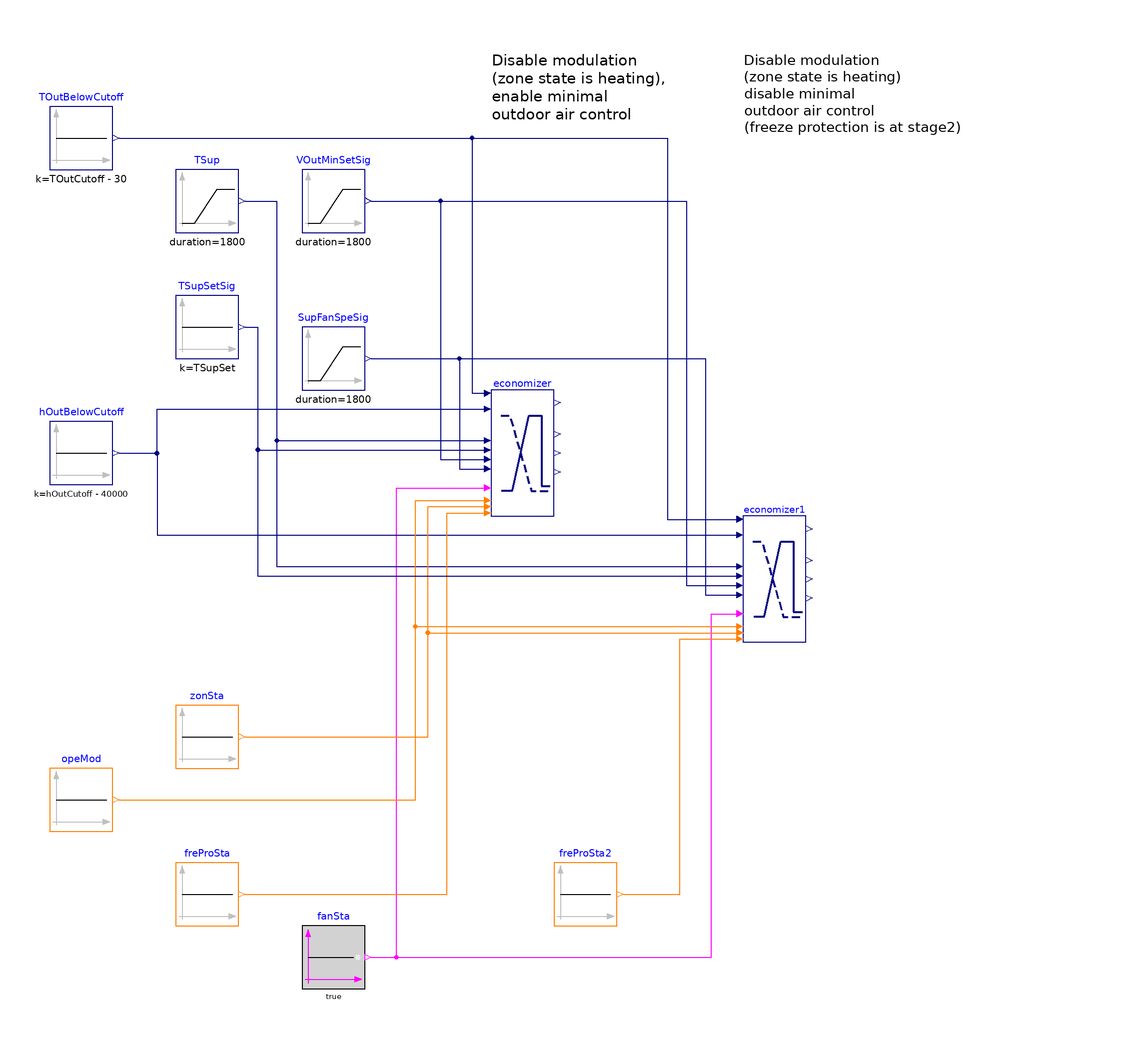

Above is the diagram view of the following Modelica model: its components placed by their Placement annotations and its connect equations drawn as lines.

model Controller_Disable
  "Validation model for disabling the single zone VAV AHU economizer modulation and damper position limit control loops"

  BuildingsLite.Controls.OBC.ASHRAE.G36.AHUs.SingleZone.VAV.Economizers.Controller economizer(
    final eneStd=BuildingsLite.Controls.OBC.ASHRAE.G36.Types.EnergyStandard.ASHRAE90_1,
    final ecoHigLimCon=BuildingsLite.Controls.OBC.ASHRAE.G36.Types.ControlEconomizer.FixedEnthalpyWithFixedDryBulb,
    final ashCliZon=BuildingsLite.Controls.OBC.ASHRAE.G36.Types.ASHRAEClimateZone.Zone_1A,
    final supFanSpe_min=supFanSpe_min,
    final supFanSpe_max=supFanSpe_max,
    final VOutMin_flow=VOutMin_flow,
    final VOutDes_flow=VOutDes_flow) "Single zone VAV AHU economizer"
    annotation (Placement(transformation(extent={{20,0},{40,40}})));

  BuildingsLite.Controls.OBC.ASHRAE.G36.AHUs.SingleZone.VAV.Economizers.Controller economizer1(
    final eneStd=BuildingsLite.Controls.OBC.ASHRAE.G36.Types.EnergyStandard.ASHRAE90_1,
    final ecoHigLimCon=BuildingsLite.Controls.OBC.ASHRAE.G36.Types.ControlEconomizer.FixedEnthalpyWithFixedDryBulb,
    final ashCliZon=BuildingsLite.Controls.OBC.ASHRAE.G36.Types.ASHRAEClimateZone.Zone_1A,
    final supFanSpe_min=supFanSpe_min,
    final supFanSpe_max=supFanSpe_max,
    final VOutMin_flow=VOutMin_flow,
    final VOutDes_flow=VOutDes_flow) "Single zone VAV AHU economizer"
    annotation (Placement(transformation(extent={{100,-40},{120,0}})));

protected
  final parameter Real TOutCutoff(
    final unit="K",
    final displayUnit="degC",
    final quantity="ThermodynamicTemperature")=297.15
    "Outdoor temperature high limit cutoff";
  final parameter Real hOutCutoff(
    final unit="J/kg",
    final quantity="SpecificEnergy")=65100
    "Outdoor air enthalpy high limit cutoff";
  final parameter Real TSupSet(
    final unit="K",
    final displayUnit="degC",
    final quantity="ThermodynamicTemperature")=291.15
    "Supply air temperature setpoint";
  final parameter Real supFanSpe_min(
    final min=0,
    final max=1,
    final unit="1")=0.1 "Minimum supply fan operation speed";
  final parameter Real supFanSpe_max(
    final min=0,
    final max=1,
    final unit="1")=0.9 "Maximum supply fan operation speed";
  final parameter Real VOutMin_flow(
    final unit="m3/s",
    final quantity="VolumeFlowRate")=1.0
    "Calculated minimum outdoor airflow rate";
  final parameter Real VOutDes_flow(
    final unit="m3/s",
    final quantity="VolumeFlowRate")=2.0
    "Calculated design outdoor airflow rate";

  BuildingsLite.Controls.OBC.CDL.Logical.Sources.Constant fanSta(
    final k=true) "Fan is on"
    annotation (Placement(transformation(extent={{-40,-150},{-20,-130}})));
  BuildingsLite.Controls.OBC.CDL.Integers.Sources.Constant freProSta(
    final k=BuildingsLite.Controls.OBC.ASHRAE.G36.Types.FreezeProtectionStages.stage0)
    "Freeze protection stage is 0"
    annotation (Placement(transformation(extent={{-80,-130},{-60,-110}})));
  BuildingsLite.Controls.OBC.CDL.Integers.Sources.Constant zonSta(
    final k=BuildingsLite.Controls.OBC.ASHRAE.G36.Types.ZoneStates.heating)
    "Zone State is heating"
    annotation (Placement(transformation(extent={{-80,-80},{-60,-60}})));
  BuildingsLite.Controls.OBC.CDL.Integers.Sources.Constant opeMod(
    final k=BuildingsLite.Controls.OBC.ASHRAE.G36.Types.OperationModes.occupied)
     "AHU operation mode is Occupied"
    annotation (Placement(transformation(extent={{-120,-100},{-100,-80}})));
  BuildingsLite.Controls.OBC.CDL.Reals.Sources.Constant hOutBelowCutoff(
    final k=hOutCutoff - 40000)
    "Outdoor air enthalpy is below the cutoff"
    annotation (Placement(transformation(extent={{-120,10},{-100,30}})));
  BuildingsLite.Controls.OBC.CDL.Reals.Sources.Constant TSupSetSig(
    final k=TSupSet) "Heating supply air temperature setpoint"
    annotation (Placement(transformation(extent={{-80,50},{-60,70}})));
  BuildingsLite.Controls.OBC.CDL.Integers.Sources.Constant freProSta2(
    final k=BuildingsLite.Controls.OBC.ASHRAE.G36.Types.FreezeProtectionStages.stage2)
    "Freeze protection stage is 2"
    annotation (Placement(transformation(extent={{40,-130},{60,-110}})));
  BuildingsLite.Controls.OBC.CDL.Reals.Sources.Constant TOutBelowCutoff(
    final k=TOutCutoff - 30)
    "Outdoor air temperature is below the cutoff"
    annotation (Placement(transformation(extent={{-120,110},{-100,130}})));
  BuildingsLite.Controls.OBC.CDL.Reals.Sources.Ramp TSup(
    final height=4,
    final offset=TSupSet - 2,
    final duration=1800) "Supply air temperature"
    annotation (Placement(transformation(extent={{-80,90},{-60,110}})));
  BuildingsLite.Controls.OBC.CDL.Reals.Sources.Ramp VOutMinSetSig(
    final duration=1800,
    final offset=VOutMin_flow,
    final height=VOutDes_flow - VOutMin_flow)
    "Minimum outdoor airflow setpoint"
    annotation (Placement(transformation(extent={{-40,90},{-20,110}})));
  BuildingsLite.Controls.OBC.CDL.Reals.Sources.Ramp SupFanSpeSig(
    final duration=1800,
    final offset=supFanSpe_min,
    final height=supFanSpe_max - supFanSpe_min) "Supply fan speed signal"
    annotation (Placement(transformation(extent={{-40,40},{-20,60}})));

equation
  connect(fanSta.y, economizer.u1SupFan) annotation (Line(points={{-18,-140},{-10,
          -140},{-10,9},{18,9}}, color={255,0,255}));
  connect(hOutBelowCutoff.y, economizer.hOut)
    annotation (Line(points={{-98,20},{-86,20},{-86,34},{18,34}}, color={0,0,127}));
  connect(TSup.y, economizer.TAirSup) annotation (Line(points={{-58,100},{-48,100},
          {-48,24},{18,24}}, color={0,0,127}));
  connect(TOutBelowCutoff.y, economizer1.TOut)
    annotation (Line(points={{-98,120},{76,120},{76,-1},{98,-1}},  color={0,0,127}));
  connect(hOutBelowCutoff.y, economizer1.hOut)
    annotation (Line(points={{-98,20},{-86,20},{-86,-6},{98,-6}},
    color={0,0,127}));
  connect(TSup.y, economizer1.TAirSup) annotation (Line(points={{-58,100},{-48,100},
          {-48,-16},{98,-16}}, color={0,0,127}));
  connect(fanSta.y, economizer1.u1SupFan) annotation (Line(points={{-18,-140},{90,
          -140},{90,-31},{98,-31}}, color={255,0,255}));
  connect(freProSta2.y, economizer1.uFreProSta)
    annotation (Line(points={{62,-120},{80,-120},{80,-39},{98,-39}}, color={255,127,0}));
  connect(zonSta.y, economizer.uZonSta)
    annotation (Line(points={{-58,-70},{0,-70},{0,3},{18,3}},   color={255,127,0}));
  connect(opeMod.y, economizer.uOpeMod)
    annotation (Line(points={{-98,-90},{-4,-90},{-4,5},{18,5}}, color={255,127,0}));
  connect(opeMod.y, economizer1.uOpeMod)
    annotation (Line(points={{-98,-90},{-4,-90},{-4,-35},{98,-35}}, color={255,127,0}));
  connect(zonSta.y, economizer1.uZonSta)
    annotation (Line(points={{-58,-70},{0,-70},{0,-37},{98,-37}},   color={255,127,0}));
  connect(VOutMinSetSig.y, economizer.VOutMinSet_flow)
    annotation (Line(points={{-18,100},{4,100},{4,18},{18,18}}, color={0,0,127}));
  connect(SupFanSpeSig.y, economizer.uSupFan_actual) annotation (Line(points={{
          -18,50},{10,50},{10,15},{18,15}}, color={0,0,127}));
  connect(VOutMinSetSig.y, economizer1.VOutMinSet_flow)
    annotation (Line(points={{-18,100},{82,100},{82,-22},{98,-22}}, color={0,0,127}));
  connect(SupFanSpeSig.y, economizer1.uSupFan_actual) annotation (Line(points={
          {-18,50},{88,50},{88,-25},{98,-25}}, color={0,0,127}));
  connect(freProSta.y, economizer.uFreProSta) annotation (Line(points={{-58,-120},
          {6,-120},{6,1},{18,1}}, color={255,127,0}));
  connect(TSupSetSig.y, economizer1.TSupHeaEcoSet) annotation (Line(points={{-58,
          60},{-54,60},{-54,-19},{98,-19}}, color={0,0,127}));
  connect(TOutBelowCutoff.y, economizer.TOut) annotation (Line(points={{-98,120},
          {14,120},{14,39},{18,39}}, color={0,0,127}));
  connect(TSupSetSig.y, economizer.TSupHeaEcoSet) annotation (Line(points={{-58,
          60},{-54,60},{-54,21},{18,21}}, color={0,0,127}));
annotation (
    experiment(StopTime=1800.0, Tolerance=1e-06),
  __Dymola_Commands(file="modelica://Buildings/Resources/Scripts/Dymola/Controls/OBC/ASHRAE/G36/AHUs/SingleZone/VAV/Economizers/Validation/Controller_Disable.mos"
    "Simulate and plot"),
  Icon(graphics={
        Ellipse(lineColor = {75,138,73},
                fillColor={255,255,255},
                fillPattern = FillPattern.Solid,
                extent={{-100,-100},{100,100}}),
        Polygon(lineColor = {0,0,255},
                fillColor = {75,138,73},
                pattern = LinePattern.None,
                fillPattern = FillPattern.Solid,
                points={{-36,58},{64,-2},{-36,-62},{-36,58}})}), Diagram(
        coordinateSystem(preserveAspectRatio=false, extent={{-140,-160},{220,160}}),
        graphics={
        Text(
          extent={{20,148},{166,124}},
          textColor={0,0,0},
          horizontalAlignment=TextAlignment.Left,
          textString="Disable modulation
(zone state is heating),
enable minimal
outdoor air control"),
        Text(
          extent={{100,148},{212,120}},
          textColor={0,0,0},
          horizontalAlignment=TextAlignment.Left,
          textString="Disable modulation
(zone state is heating)
disable minimal
outdoor air control
(freeze protection is at stage2)")}),
Documentation(info="<html>
<p>
This example validates
<a href=\"modelica://BuildingsLite.Controls.OBC.ASHRAE.G36.AHUs.SingleZone.VAV.Economizers.Controller\">
BuildingsLite.Controls.OBC.ASHRAE.G36.AHUs.SingleZone.VAV.Economizers.Controller</a>
for control signals which disable modulation control loop only (<code>economizer</code> block)
and both minimum outdoor airflow and modulation control loops (<code>economizer1</code> block).
</p>
</html>", revisions="<html>
<ul>
<li>
June 12, 2017, by Milica Grahovac:<br/>
First implementation.
</li>
</ul>
</html>"));
end Controller_Disable;